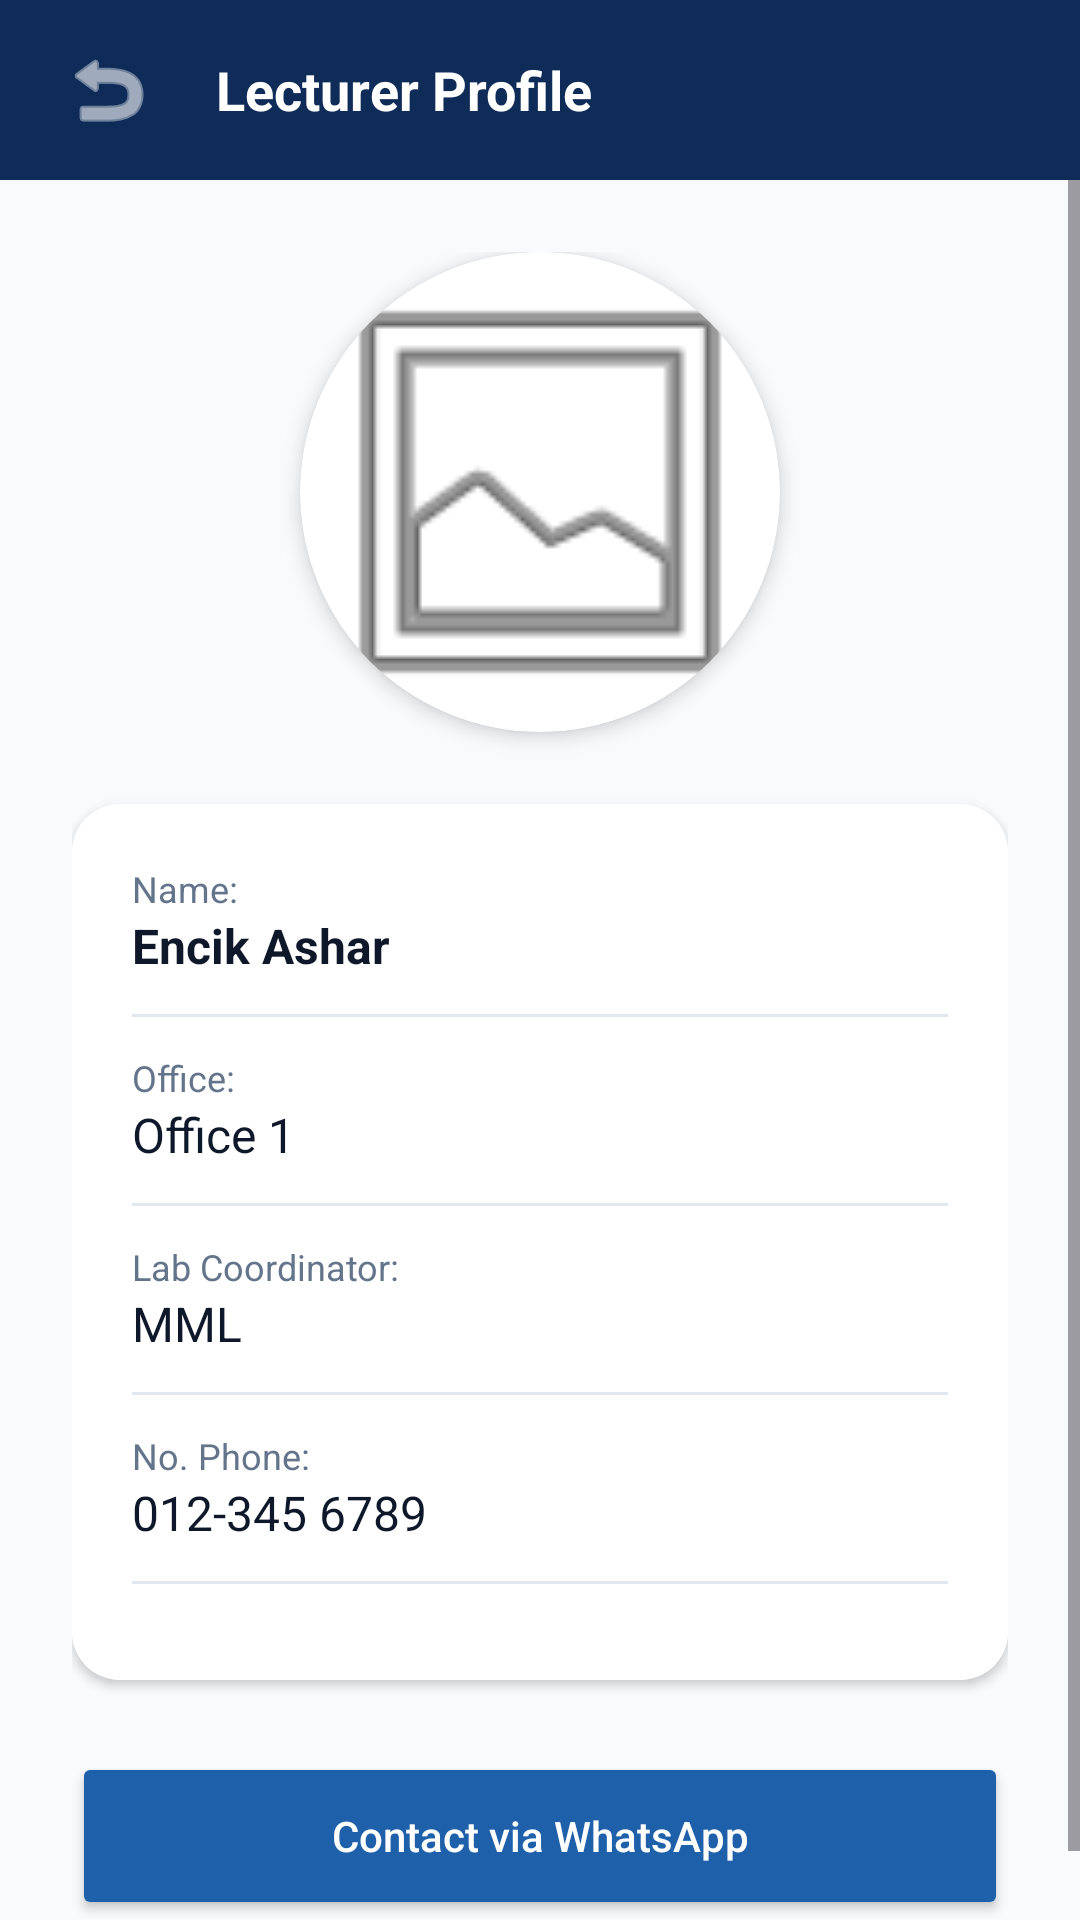

Android layout source for this screen:
<!-- AndroidManifest.xml: application theme Theme.Fyp1 -->
<!-- res/layout/activity_lecturer_detail.xml -->
<?xml version="1.0" encoding="utf-8"?>
<LinearLayout xmlns:android="http://schemas.android.com/apk/res/android"
    xmlns:app="http://schemas.android.com/apk/res-auto"
    xmlns:tools="http://schemas.android.com/tools"
    android:layout_width="match_parent"
    android:layout_height="match_parent"
    android:background="@color/bg_page_light"
    android:fitsSystemWindows="true"
    android:orientation="vertical"
    tools:context=".LecturerDetailActivity">

    
    <LinearLayout
        android:layout_width="match_parent"
        android:layout_height="60dp"
        android:background="@color/campus_navy"
        android:gravity="center_vertical"
        android:orientation="horizontal"
        android:paddingStart="16dp"
        android:paddingEnd="16dp">

        <ImageButton
            android:id="@+id/btnBack"
            android:layout_width="40dp"
            android:layout_height="40dp"
            android:background="?android:attr/selectableItemBackgroundBorderless"
            android:contentDescription="@string/back"
            android:src="@android:drawable/ic_menu_revert"
            app:tint="@color/text_light" />

        <TextView
            android:layout_width="wrap_content"
            android:layout_height="wrap_content"
            android:layout_marginStart="16dp"
            android:text="@string/title_lecturer_profile"
            android:textColor="@color/text_light"
            android:textSize="18sp"
            android:textStyle="bold" />
    </LinearLayout>

    <ScrollView
        android:layout_width="match_parent"
        android:layout_height="match_parent">

        <LinearLayout
            android:layout_width="match_parent"
            android:layout_height="wrap_content"
            android:gravity="center_horizontal"
            android:orientation="vertical"
            android:padding="24dp">

            
            <androidx.cardview.widget.CardView
                android:layout_width="160dp"
                android:layout_height="160dp"
                app:cardCornerRadius="80dp"
                app:cardElevation="4dp">

                <ImageView
                    android:id="@+id/ivDetailProfile"
                    android:layout_width="match_parent"
                    android:layout_height="match_parent"
                    android:scaleType="centerCrop"
                    android:src="@android:drawable/ic_menu_gallery" />
            </androidx.cardview.widget.CardView>

            
            <androidx.cardview.widget.CardView
                android:layout_width="match_parent"
                android:layout_height="wrap_content"
                android:layout_marginTop="24dp"
                app:cardCornerRadius="16dp"
                app:cardElevation="2dp">

                <LinearLayout
                    android:layout_width="match_parent"
                    android:layout_height="wrap_content"
                    android:background="@color/surface_white"
                    android:orientation="vertical"
                    android:padding="20dp">

                    <TextView
                        android:layout_width="wrap_content"
                        android:layout_height="wrap_content"
                        android:text="@string/label_name"
                        android:textColor="@color/text_secondary"
                        android:textSize="12sp" />

                    <TextView
                        android:id="@+id/tvDetailName"
                        android:layout_width="wrap_content"
                        android:layout_height="wrap_content"
                        android:text="Encik Ashar"
                        android:textColor="@color/text_primary"
                        android:textSize="16sp"
                        android:textStyle="bold" />

                    <View
                        android:layout_width="match_parent"
                        android:layout_height="1dp"
                        android:layout_marginTop="12dp"
                        android:layout_marginBottom="12dp"
                        android:background="@color/border_slate" />

                    <TextView
                        android:layout_width="wrap_content"
                        android:layout_height="wrap_content"
                        android:text="@string/label_office"
                        android:textColor="@color/text_secondary"
                        android:textSize="12sp" />

                    <TextView
                        android:id="@+id/tvDetailOffice"
                        android:layout_width="wrap_content"
                        android:layout_height="wrap_content"
                        android:text="Office 1"
                        android:textColor="@color/text_primary"
                        android:textSize="16sp" />

                    <View
                        android:layout_width="match_parent"
                        android:layout_height="1dp"
                        android:layout_marginTop="12dp"
                        android:layout_marginBottom="12dp"
                        android:background="@color/border_slate" />

                    <TextView
                        android:layout_width="wrap_content"
                        android:layout_height="wrap_content"
                        android:text="@string/label_lab_coordinator"
                        android:textColor="@color/text_secondary"
                        android:textSize="12sp" />

                    <TextView
                        android:id="@+id/tvDetailLab"
                        android:layout_width="wrap_content"
                        android:layout_height="wrap_content"
                        android:text="MML"
                        android:textColor="@color/text_primary"
                        android:textSize="16sp" />

                    <View
                        android:layout_width="match_parent"
                        android:layout_height="1dp"
                        android:layout_marginTop="12dp"
                        android:layout_marginBottom="12dp"
                        android:background="@color/border_slate" />

                    <TextView
                        android:layout_width="wrap_content"
                        android:layout_height="wrap_content"
                        android:text="@string/label_phone"
                        android:textColor="@color/text_secondary"
                        android:textSize="12sp" />

                    <TextView
                        android:id="@+id/tvDetailPhone"
                        android:layout_width="wrap_content"
                        android:layout_height="wrap_content"
                        android:text="012-345 6789"
                        android:textColor="@color/text_primary"
                        android:textSize="16sp" />

                    <View
                        android:layout_width="match_parent"
                        android:layout_height="1dp"
                        android:layout_marginTop="12dp"
                        android:layout_marginBottom="12dp"
                        android:background="@color/border_slate" />

                </LinearLayout>
            </androidx.cardview.widget.CardView>

            
            <LinearLayout
                android:layout_width="match_parent"
                android:layout_height="wrap_content"
                android:layout_marginTop="24dp"
                android:orientation="vertical">

                <Button
                    android:id="@+id/btnContactWhatsApp"
                    android:layout_width="match_parent"
                    android:layout_height="56dp"
                    android:backgroundTint="@color/campus_blue"
                    android:text="@string/btn_whatsapp"
                    android:textAllCaps="false"
                    android:textColor="@color/text_light" />
            </LinearLayout>

        </LinearLayout>
    </ScrollView>

</LinearLayout>
<!-- resources referenced by this layout -->
<resources>
  <color name="bg_page_light">#F8FAFC</color>
  <color name="border_slate">#E2E8F0</color>
  <color name="campus_blue">#1E60AA</color>
  <color name="campus_navy">#0F2C59</color>
  <color name="surface_white">#FFFFFF</color>
  <color name="text_light">#FFFFFF</color>
  <color name="text_primary">#0F172A</color>
  <color name="text_secondary">#64748B</color>
  <string name="back">Back</string>
  <string name="btn_whatsapp">Contact via WhatsApp</string>
  <string name="label_lab_coordinator">Lab Coordinator:</string>
  <string name="label_name">Name:</string>
  <string name="label_office">Office:</string>
  <string name="label_phone">No. Phone:</string>
  <string name="title_lecturer_profile">Lecturer Profile</string>
  <style name="Theme.Fyp1" parent="Base.Theme.Fyp1" />
  <style name="Base.Theme.Fyp1" parent="Theme.Material3.Light.NoActionBar">
          
          
      </style>
</resources>
